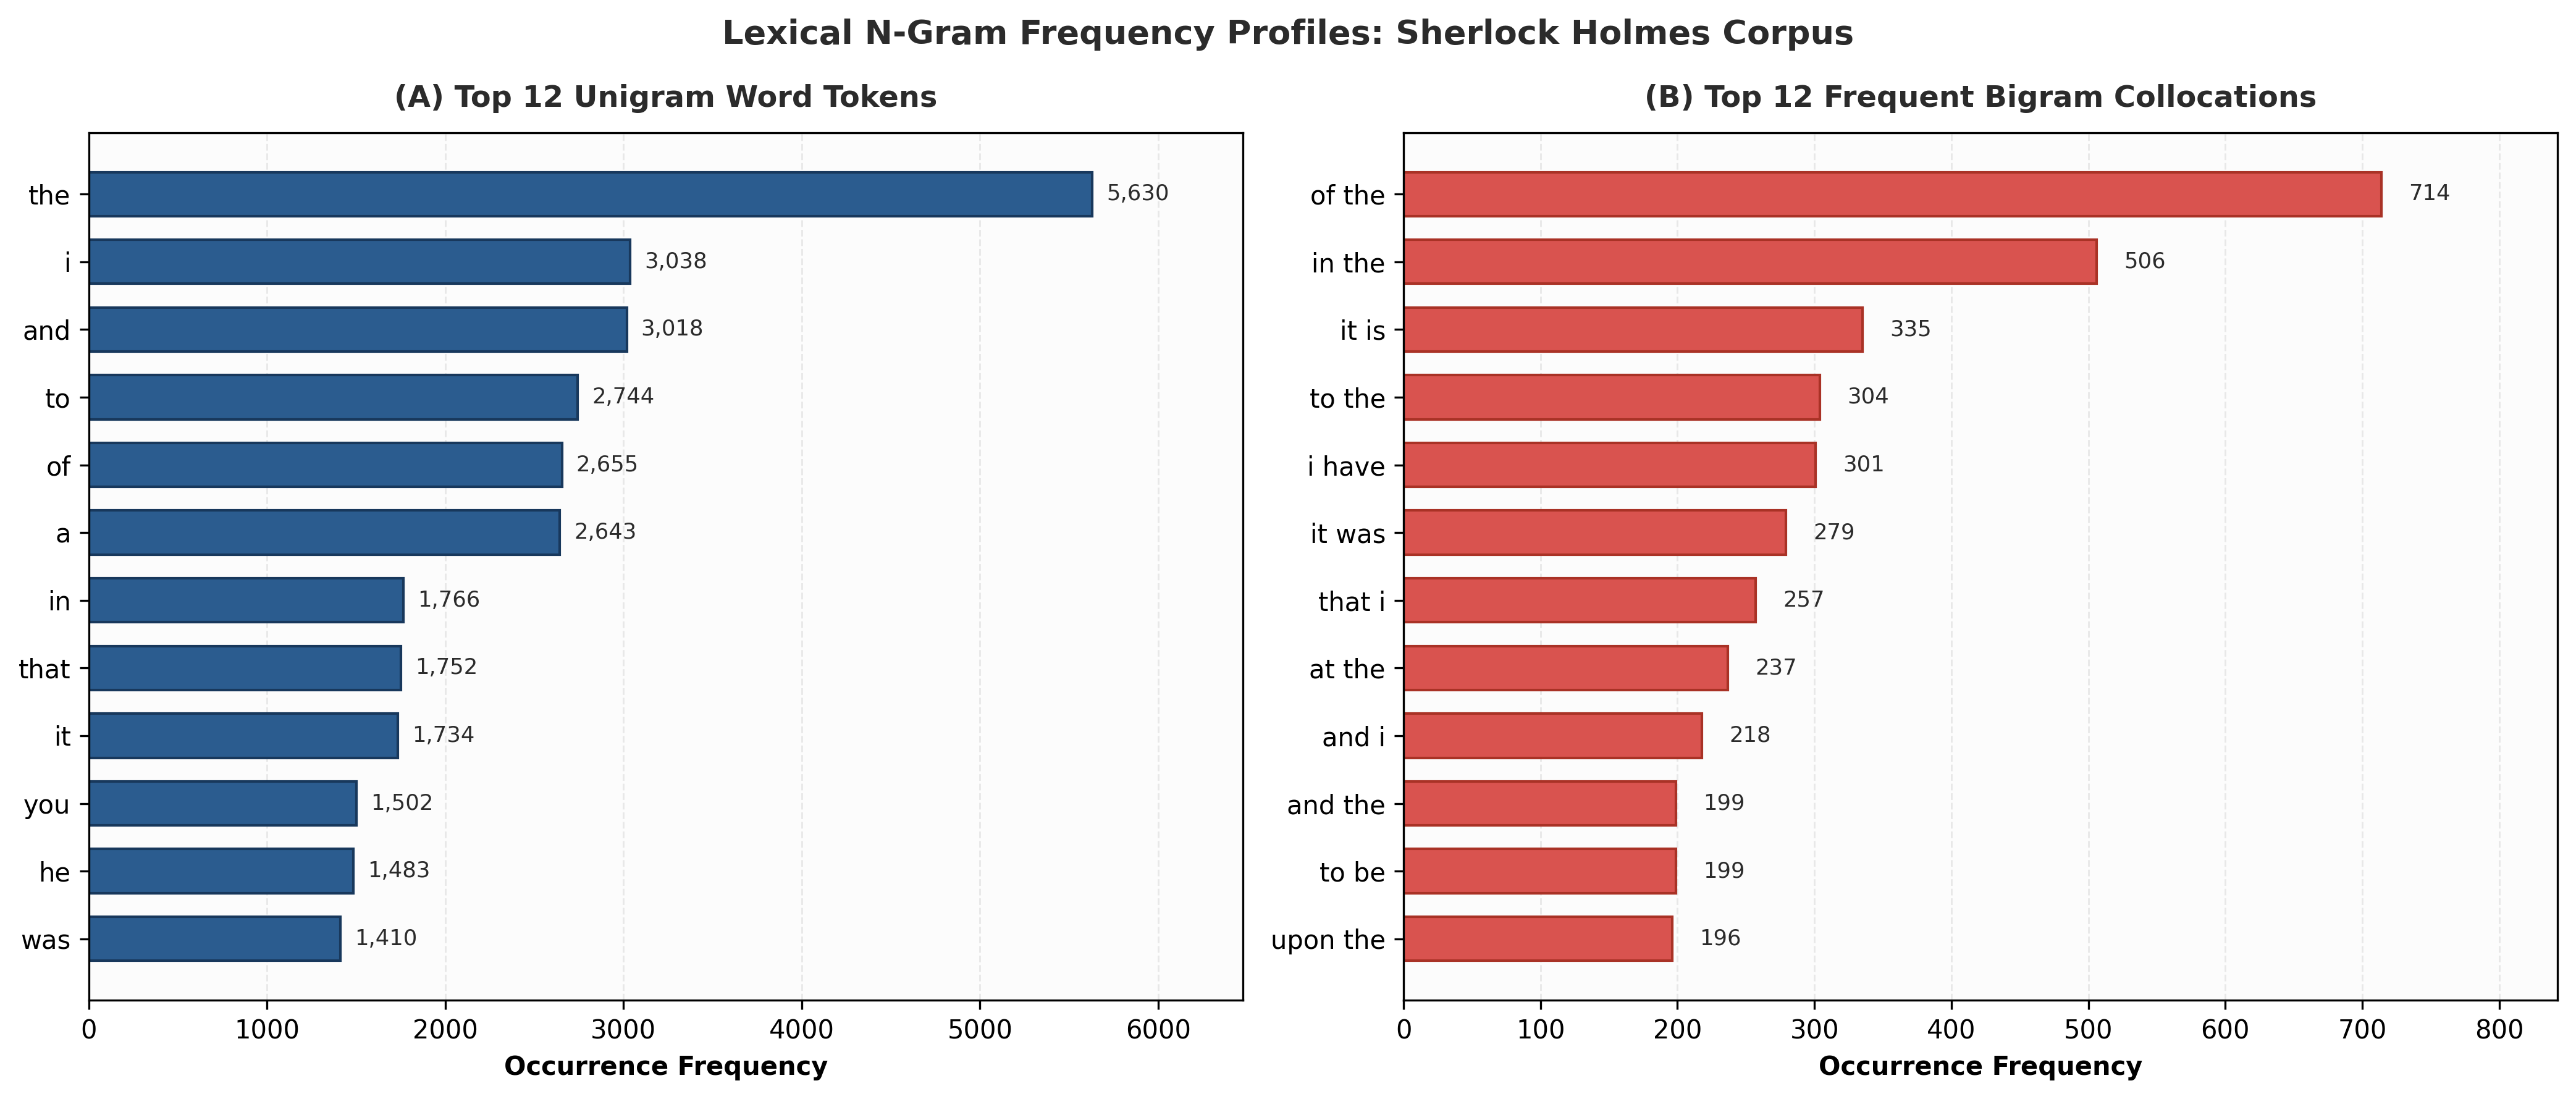

Values plotted in this chart, from the file beside it:
Rank, Unigram, Unigram_Count, Unigram_Pct, Bigram, Bigram_Count, Bigram_Pct
1, the, 5630, 5.318%, of the, 714, 0.674%
2, i, 3038, 2.870%, in the, 506, 0.478%
3, and, 3018, 2.851%, it is, 335, 0.316%
4, to, 2744, 2.592%, to the, 304, 0.287%
5, of, 2655, 2.508%, i have, 301, 0.284%
6, a, 2643, 2.497%, it was, 279, 0.264%
7, in, 1766, 1.668%, that i, 257, 0.243%
8, that, 1752, 1.655%, at the, 237, 0.224%
9, it, 1734, 1.638%, and i, 218, 0.206%
10, you, 1502, 1.419%, and the, 199, 0.188%
11, he, 1483, 1.401%, to be, 199, 0.188%
12, was, 1410, 1.332%, upon the, 196, 0.185%
13, his, 1159, 1.095%, i was, 186, 0.176%
14, is, 1124, 1.062%, with a, 184, 0.174%
15, my, 1007, 0.951%, i am, 182, 0.172%
16, have, 924, 0.873%, of a, 170, 0.161%
17, as, 852, 0.805%, i had, 168, 0.159%
18, had, 831, 0.785%, was a, 160, 0.151%
19, with, 830, 0.784%, that he, 154, 0.145%
20, which, 771, 0.728%, he was, 152, 0.144%
21, at, 769, 0.726%, that the, 152, 0.144%
22, for, 726, 0.686%, is a, 144, 0.136%
23, but, 651, 0.615%, on the, 143, 0.135%
24, not, 636, 0.601%, said he, 141, 0.133%
25, me, 635, 0.600%, with the, 139, 0.131%
